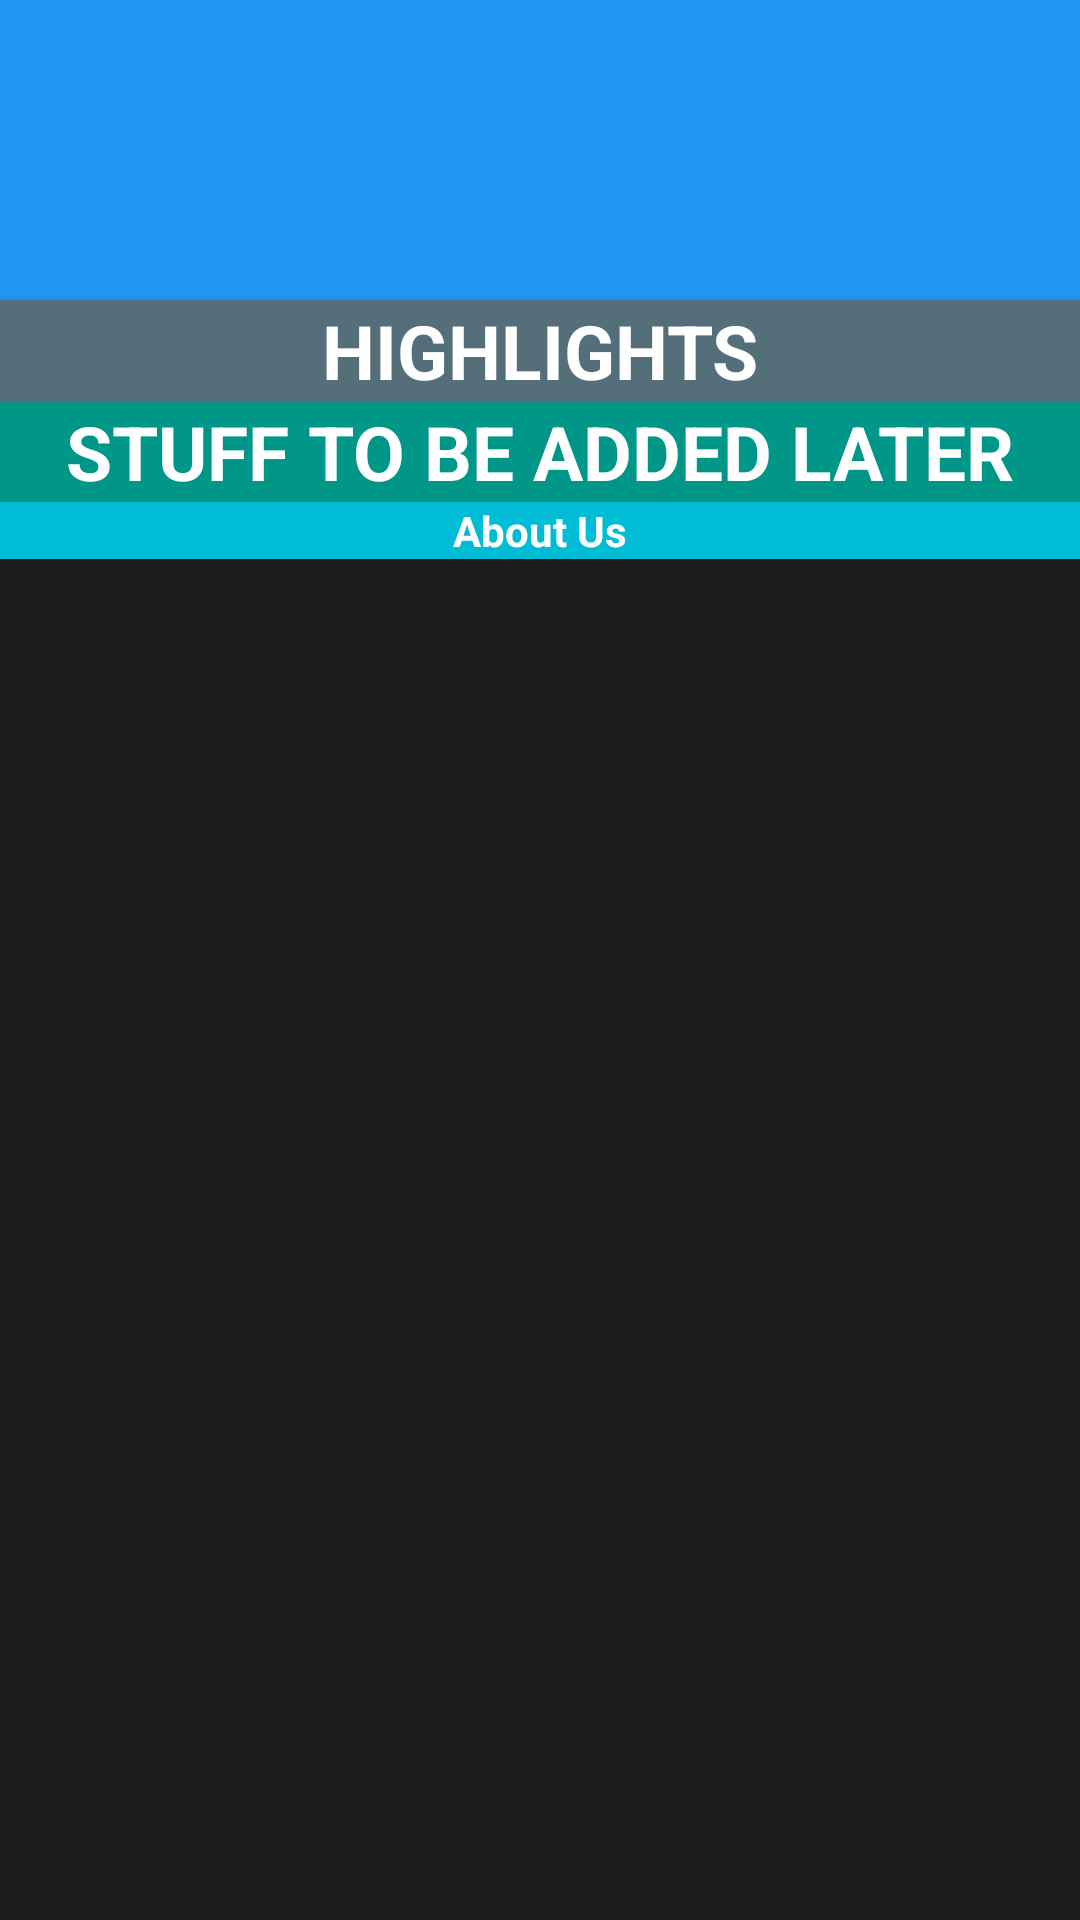

Android layout source for this screen:
<!-- AndroidManifest.xml: application theme AppTheme -->
<!-- res/layout/fragment_home.xml -->
<?xml version="1.0" encoding="utf-8"?>
<ScrollView xmlns:android="http://schemas.android.com/apk/res/android"
    xmlns:tools="http://schemas.android.com/tools"
    android:layout_width="match_parent"
    android:layout_height="match_parent"
    xmlns:app="http://schemas.android.com/apk/res-auto"
    android:orientation="vertical"
    tools:context=".home"
    android:id="@+id/f_home">
    <LinearLayout
        android:layout_width="match_parent"
        android:layout_height="wrap_content"
        android:orientation="vertical">
        <LinearLayout
            android:layout_width="match_parent"
            android:layout_height="wrap_content"
            android:orientation="horizontal">
            <ImageView
                android:layout_width="300dip"
                android:layout_height="100dip"
                android:src="@drawable/logo"
                android:background="@color/lbg"/>


            <ImageView
                android:layout_width="match_parent"
                android:layout_height="100dip"
                android:src="@drawable/linux"
                android:background="@color/lbg"/>

        </LinearLayout>

        

        <android.support.v7.widget.CardView
            android:layout_height="wrap_content"
            android:layout_width="match_parent"
            android:id="@+id/cvhe"
            app:cardBackgroundColor="#546E7A"
            app:cardCornerRadius="0dp">
            <LinearLayout
                android:layout_width="match_parent"
                android:layout_height="wrap_content"
                android:id="@+id/llhe"
                android:orientation="vertical">
                <TextView
                    android:layout_width="match_parent"
                    android:layout_height="wrap_content"
                    android:text="Highlights"
                    android:textAllCaps="true"
                    android:textSize="25dip"
                    android:textColor="#ffff"
                    android:textAlignment="center"
                    android:shadowColor="@color/colorPrimary"
                    android:textStyle="bold"/>

            </LinearLayout>

        </android.support.v7.widget.CardView>

        <android.support.v7.widget.CardView
            android:layout_width="match_parent"
            android:layout_height="wrap_content"
            android:id="@+id/cvno"
            app:cardBackgroundColor="#009688"
            app:cardCornerRadius="0dp">
            <LinearLayout
                android:layout_width="match_parent"
                android:layout_height="wrap_content"
                android:id="@+id/llno"
                android:orientation="vertical">
                <TextView
                    android:layout_width="match_parent"
                    android:layout_height="wrap_content"
                    android:text="STUFF TO BE ADDED LATER"
                    android:textAllCaps="true"
                    android:textStyle="bold"
                    android:textSize="25dip"
                    android:textAlignment="center"
                    android:shadowColor="@color/colorPrimary"
                    android:textColor="#ffff"/>


            </LinearLayout>
        </android.support.v7.widget.CardView>
        <android.support.v7.widget.CardView
            android:layout_width="match_parent"
            android:layout_height="wrap_content"
            app:cardBackgroundColor="#00BCD4"
            app:cardCornerRadius="0dp">
            <LinearLayout
                android:layout_width="match_parent"
                android:layout_height="wrap_content"
                android:id="@+id/llab"
                android:orientation="vertical">
                <TextView
                    android:layout_width="match_parent"
                    android:layout_height="wrap_content"
                    android:text="About Us"
                    android:textStyle="bold"
                    android:textColor="#ffff"
                    android:textAlignment="center"
                    android:shadowColor="@color/colorPrimary"/>

            </LinearLayout>

        </android.support.v7.widget.CardView>
    </LinearLayout>
</ScrollView>
<!-- resources referenced by this layout -->
<resources>
  <color name="colorPrimary">#1c1c1f</color>
  <color name="lbg">#2196f3</color>
  <style name="AppTheme" parent="Theme.AppCompat.Light.DarkActionBar">
          
          <item name="colorPrimary">@color/darkbg</item>
          <item name="colorPrimaryDark">?attr/colorPrimary</item>
          <item name="colorAccent">@color/colorAccent</item>
          <item name="android:navigationBarColor">@color/lbg</item>
          <item name="android:colorForeground">#BDBDBD</item>
          <item name="android:colorBackground">?attr/colorPrimary</item>
          <item name="android:textColorHint">#BDBDBD</item>
          <item name="android:textColor">#ffffff</item>
          <item name="android:statusBarColor">?android:attr/navigationBarColor</item>
      </style>
  <color name="darkbg">#1c1c1f</color>
  <color name="colorAccent">#f44336</color>
</resources>
